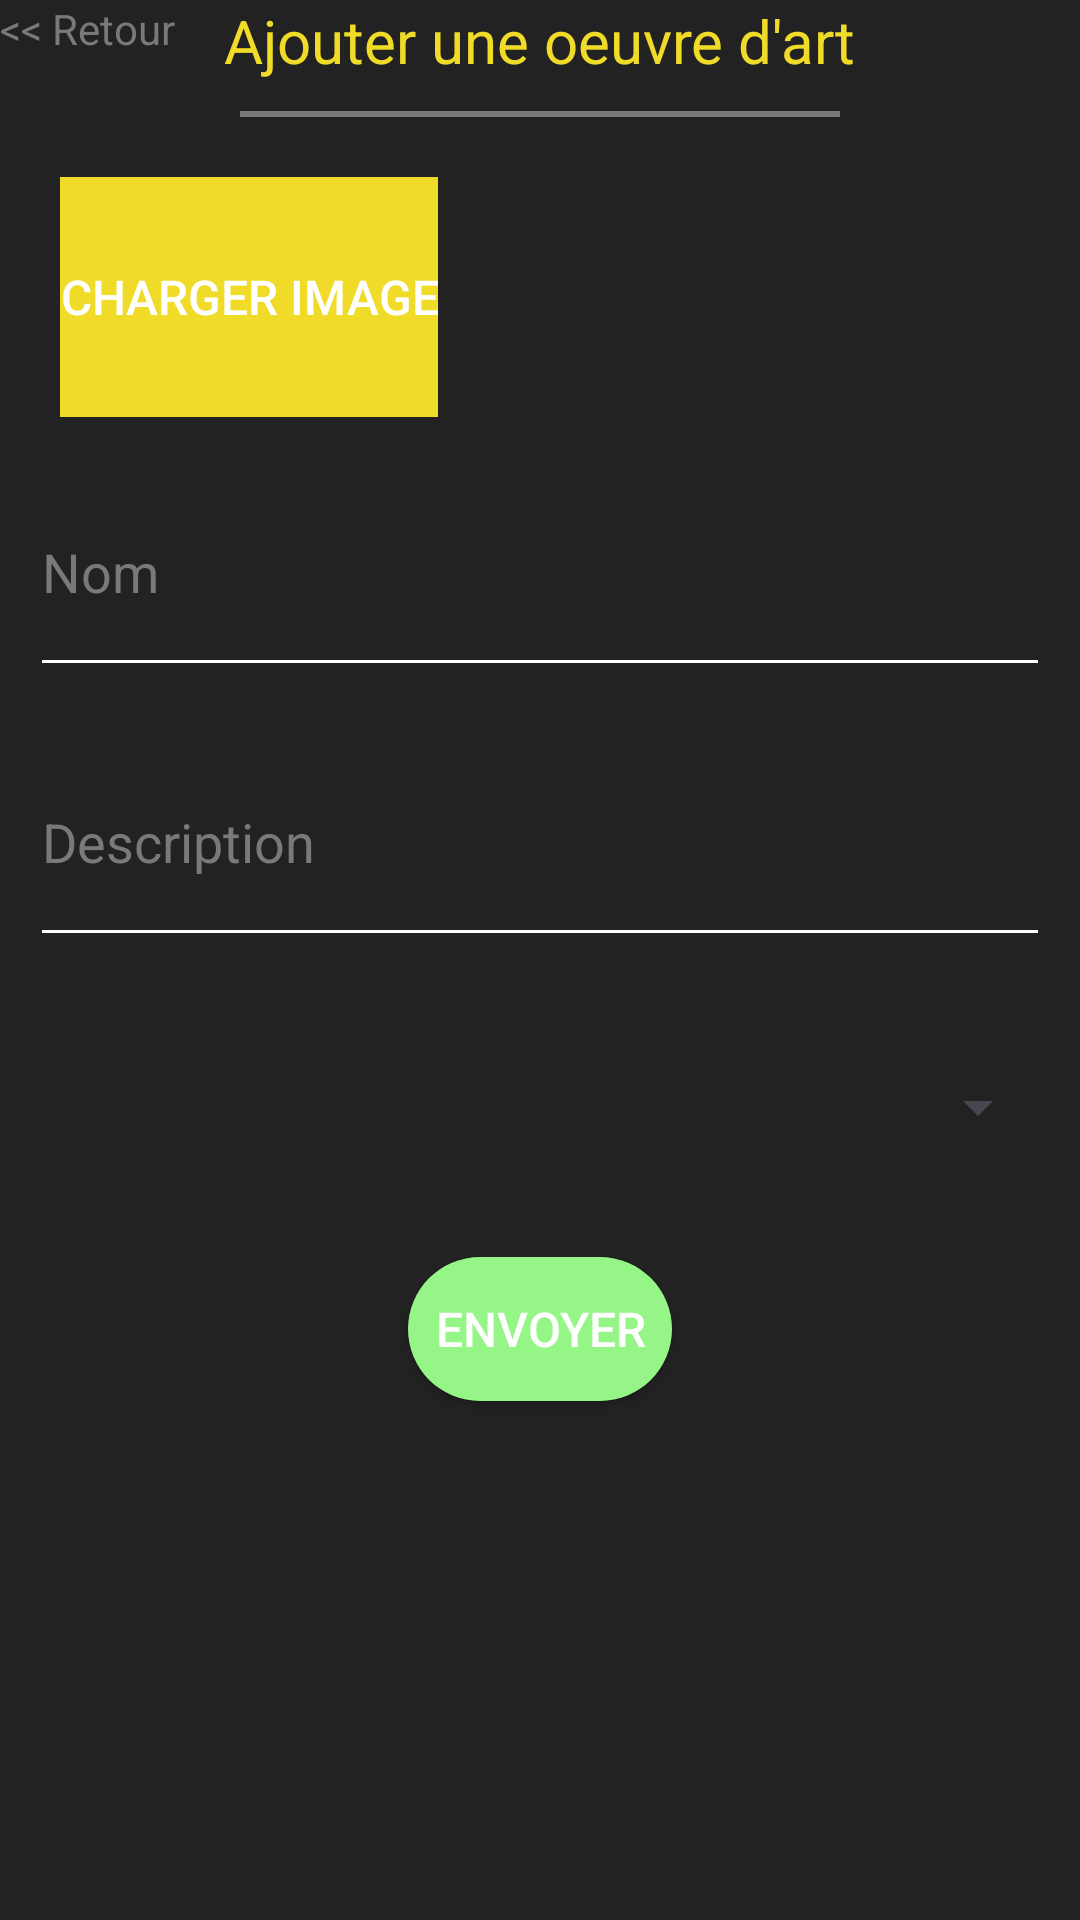

Produce the Android XML layout that renders to this screen, including the resource entries it uses.
<!-- AndroidManifest.xml: application theme Theme.ArtExplorer -->
<!-- res/layout/activity_add_oeuvre.xml -->
<?xml version="1.0" encoding="utf-8"?>
<androidx.constraintlayout.widget.ConstraintLayout xmlns:android="http://schemas.android.com/apk/res/android"
    xmlns:app="http://schemas.android.com/apk/res-auto"
    android:layout_width="match_parent"
    android:layout_height="match_parent"
    android:background="@color/background">

    <TextView
        android:id="@+id/return_button"
        android:layout_width="wrap_content"
        android:layout_height="wrap_content"
        android:text="@string/add_page_return"
        android:textColor="@color/grey"
        app:layout_constraintStart_toStartOf="parent"
        app:layout_constraintTop_toTopOf="parent"/>

    <TextView
        android:id="@+id/textView"
        android:layout_width="wrap_content"
        android:layout_height="wrap_content"
        android:text="@string/add_page_title"
        android:textColor="@color/yellow"
        android:textSize="20dp"
        app:layout_constraintEnd_toEndOf="parent"
        app:layout_constraintStart_toStartOf="parent"
        app:layout_constraintTop_toTopOf="parent" />

    <View
        android:id="@+id/view"
        android:layout_width="200dp"
        android:layout_height="2dp"
        android:layout_margin="10dp"
        android:background="@color/grey"
        app:layout_constraintEnd_toEndOf="@+id/textView"
        app:layout_constraintStart_toStartOf="@+id/textView"
        app:layout_constraintTop_toBottomOf="@+id/textView" />

    <LinearLayout
        android:id="@+id/image_container"
        android:layout_width="match_parent"
        android:layout_height="80dp"
        android:layout_margin="20dp"
        app:layout_constraintEnd_toEndOf="parent"
        app:layout_constraintStart_toStartOf="parent"
        app:layout_constraintTop_toBottomOf="@+id/view">

        <Button
            android:id="@+id/add_image_button"
            android:layout_width="wrap_content"
            android:layout_height="match_parent"
            android:background="@drawable/rectangular_button"
            android:text="@string/add_page_image_input"
            android:textSize="16dp"
            android:textColor="@color/white"/>

        <ImageView
            android:id="@+id/preview_image"
            android:layout_width="wrap_content"
            android:layout_height="match_parent"
            android:scaleType="centerCrop"
            android:src="@drawable/modele" />

    </LinearLayout>

    <EditText
        android:id="@+id/name_input"
        android:layout_width="match_parent"
        android:layout_height="80dp"
        android:layout_margin="10dp"
        android:backgroundTint="@color/white"
        android:hint="@string/add_page_name_input"
        android:textColor="@color/white"
        android:textColorHint="@color/grey"
        app:layout_constraintEnd_toEndOf="parent"
        app:layout_constraintStart_toStartOf="parent"
        app:layout_constraintTop_toBottomOf="@+id/image_container"/>

    <EditText
        android:id="@+id/description_input"
        android:layout_width="match_parent"
        android:layout_height="80dp"
        android:layout_margin="10dp"
        android:backgroundTint="@color/white"
        android:hint="@string/add_page_description_input"
        android:textColor="@color/white"
        android:textColorHint="@color/grey"
        app:layout_constraintEnd_toEndOf="parent"
        app:layout_constraintStart_toStartOf="parent"
        app:layout_constraintTop_toBottomOf="@+id/name_input"/>

    <Spinner
        android:id="@+id/type_spinner"
        android:layout_width="match_parent"
        android:layout_height="80dp"
        android:layout_margin="10dp"
        app:layout_constraintEnd_toEndOf="parent"
        app:layout_constraintStart_toStartOf="parent"
        app:layout_constraintTop_toBottomOf="@+id/description_input"/>

    <Button
        android:id="@+id/register_button"
        android:layout_width="wrap_content"
        android:layout_height="wrap_content"
        android:layout_margin="10dp"
        android:background="@drawable/rounded_button"
        android:text="@string/add_page_submit_button"
        android:textSize="16dp"
        android:textColor="@color/white"
        app:layout_constraintEnd_toEndOf="parent"
        app:layout_constraintStart_toStartOf="parent"
        app:layout_constraintTop_toBottomOf="@+id/type_spinner" />

</androidx.constraintlayout.widget.ConstraintLayout>
<!-- resources referenced by this layout -->
<resources>
  <color name="background">#222222</color>
  <color name="grey">#7A7979</color>
  <color name="white">#FFFFFFFF</color>
  <color name="yellow">#EFDB28</color>
  <!-- drawable rectangular_button (drawable) -->
  <?xml version="1.0" encoding="utf-8"?>
  <shape xmlns:android="http://schemas.android.com/apk/res/android">
      <solid android:color="@color/yellow"/>
      <corners android:radius="0dp"/> 
  </shape>
  <!-- drawable rounded_button (drawable) -->
  <?xml version="1.0" encoding="utf-8"?>
  <shape xmlns:android="http://schemas.android.com/apk/res/android">
      <corners  android:radius="50dp"/>
      <solid android:color="@color/lightgreen"></solid>
  </shape>
  <string name="add_page_description_input">Description</string>
  <string name="add_page_image_input">Charger image</string>
  <string name="add_page_name_input">Nom</string>
  <string name="add_page_return">&lt;&lt; Retour</string>
  <string name="add_page_submit_button">Envoyer</string>
  <string name="add_page_title">Ajouter une oeuvre d\'art</string>
  <style name="Theme.ArtExplorer" parent="Base.Theme.ArtExplorer" />
  <color name="lightgreen">#95F586</color>
  <style name="Base.Theme.ArtExplorer" parent="Theme.Material3.DayNight.NoActionBar">
          
          
      </style>
</resources>
